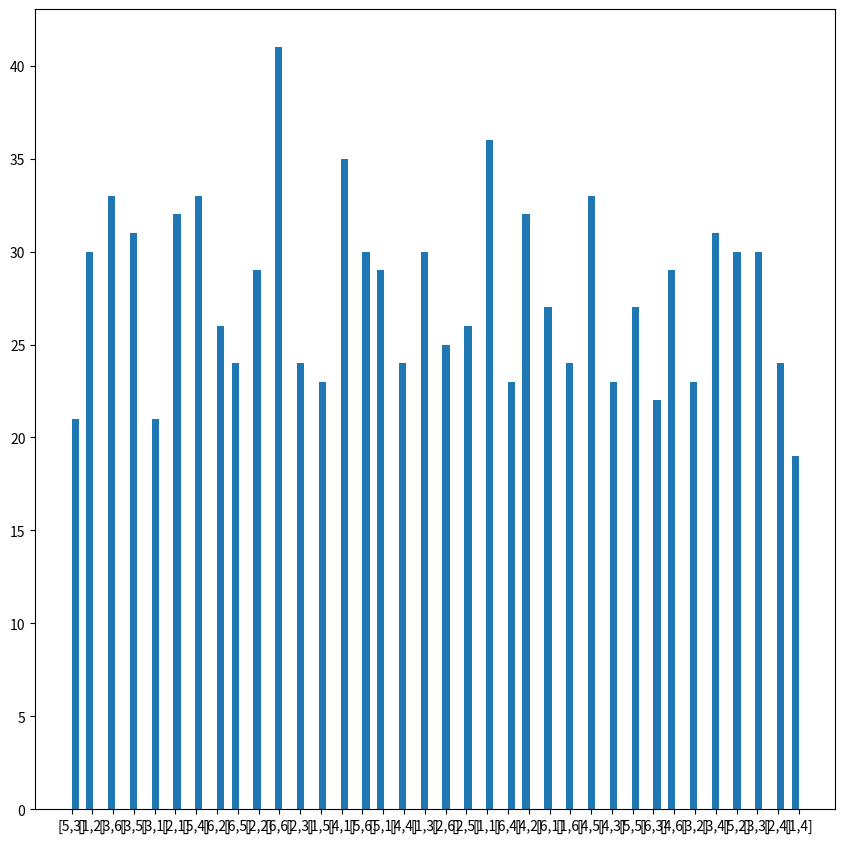

This figure's Python source:
print("hello world")
a=[]
d=[]
arr=[]
import random
for i in (list(range(1000))):
    b=random.randint(1,6)
    c=random.randint(1,6)
    a.append(b)
    d.append(c)
    sb=str(b)
    sc=str(c)
    s=("["+sb+","+sc+"]")
    arr.append(s)
print (a)
import numpy
from numpy import *
import pylab
from pylab import *    
import matplotlib
from matplotlib import *
print("CHECK")
fig=plt.figure(figsize=(8,8))
his=fig.add_axes([0,0,1,1])
plt.hist(arr,bins=100)
plt.show()
print(s)    


